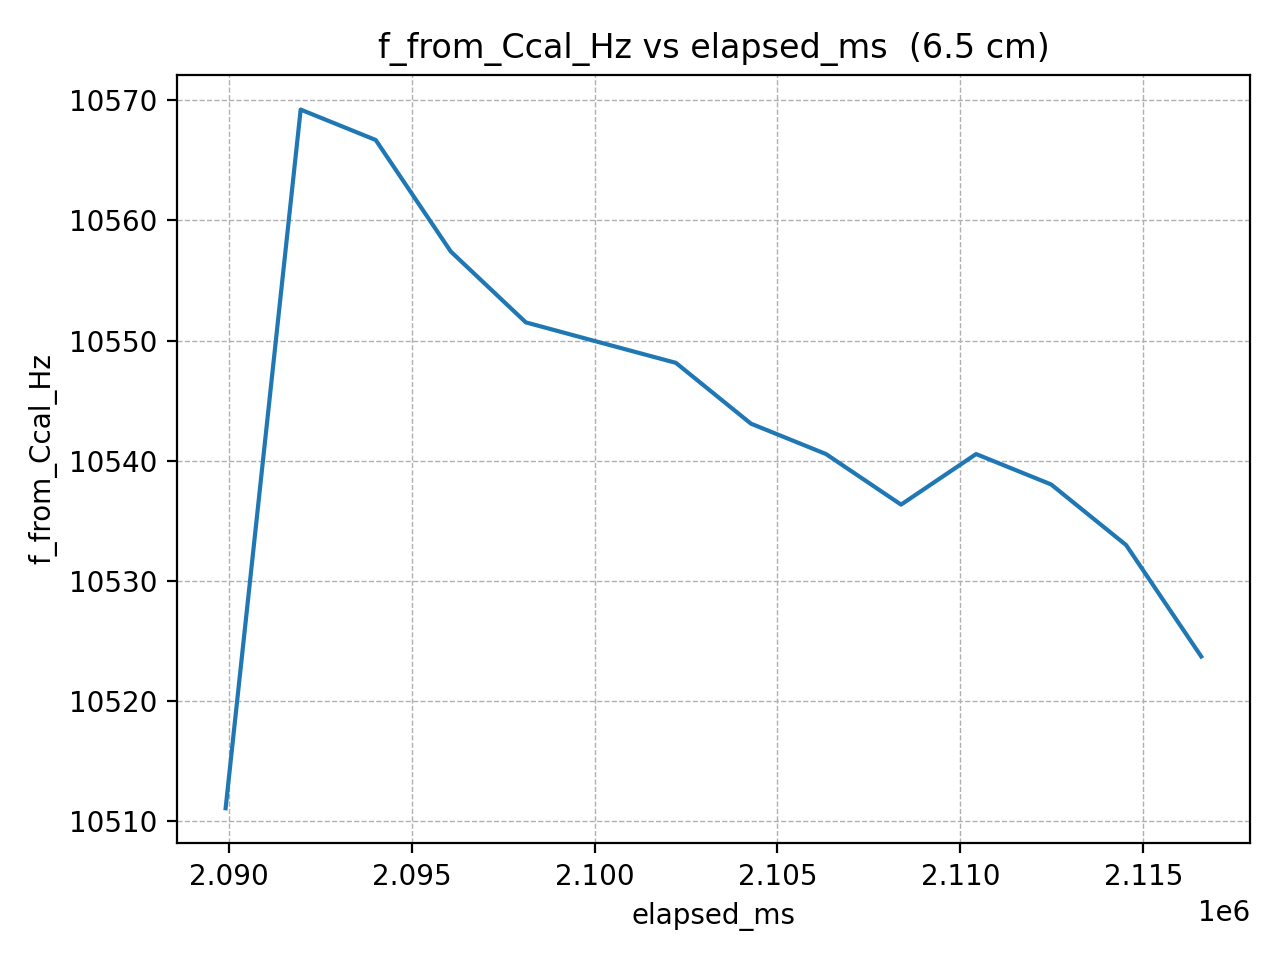

The file beside this chart, header and first rows:
elapsed_ms, f_from_Ccal_Hz
2089918, 10511
2091969, 10569
2094020, 10567
2096071, 10557
2098122, 10552
2100173, 10550
2102224, 10548
2104275, 10543
2106326, 10541
2108377, 10536
2110428, 10541
2112479, 10538
2114530, 10533
2116581, 10524
